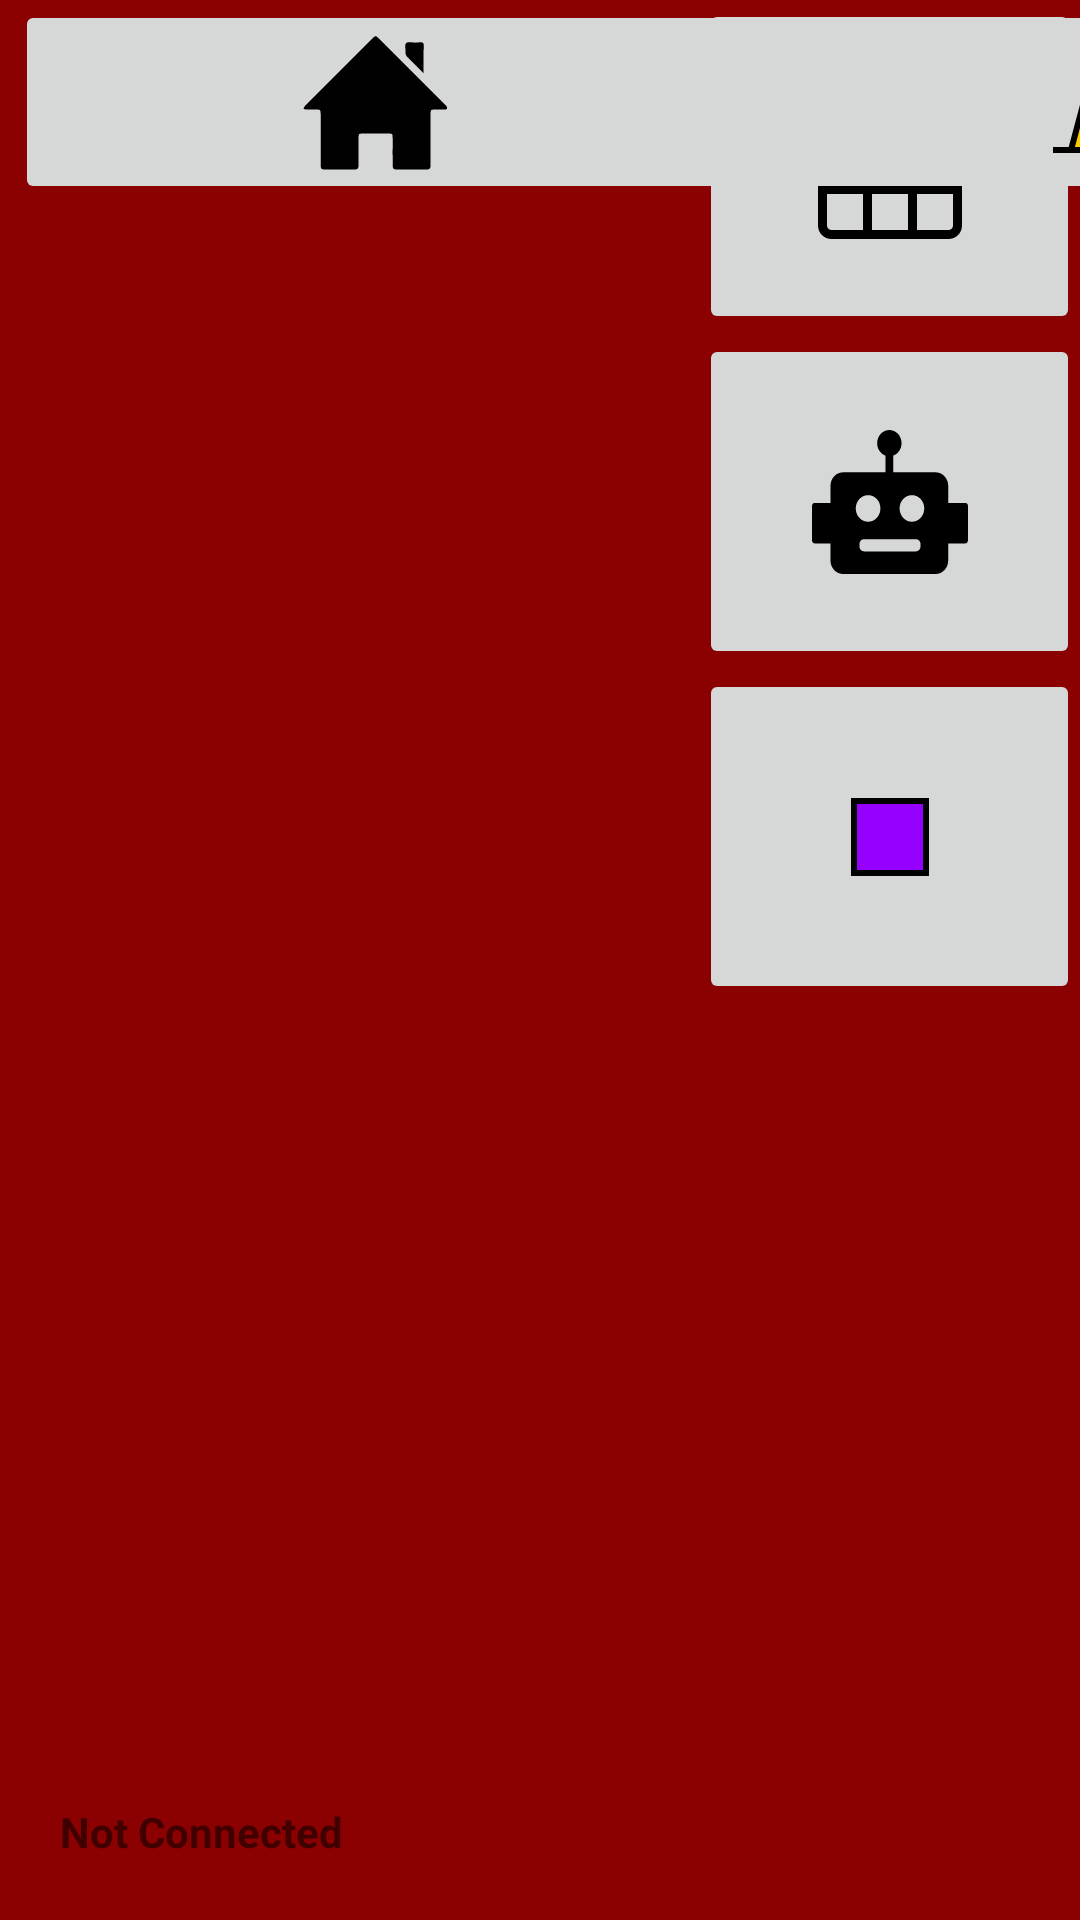

Here is an Android app screen rendered from its layout file. Give the layout XML and the strings, colors and styles it references.
<!-- AndroidManifest.xml: application theme Theme.Projectowen -->
<!-- res/layout/activity_auto.xml -->
<?xml version="1.0" encoding="utf-8"?>
<androidx.constraintlayout.widget.ConstraintLayout xmlns:android="http://schemas.android.com/apk/res/android"
    xmlns:app="http://schemas.android.com/apk/res-auto"
    xmlns:tools="http://schemas.android.com/tools"
    android:layout_width="match_parent"
    android:layout_height="match_parent"
    android:background="#8b0000"
    tools:context=".ScoringActivity">

    <LinearLayout
        android:id="@+id/linearLayout"
        android:layout_width="match_parent"
        android:layout_height="0dp"
        android:layout_marginStart="20dp"
        android:layout_marginEnd="20dp"
        android:layout_marginBottom="20dp"
        android:orientation="horizontal"
        app:layout_constraintBottom_toBottomOf="parent"
        app:layout_constraintEnd_toEndOf="parent"
        app:layout_constraintStart_toStartOf="parent">

        <TextView
            android:id="@+id/connection_status"
            android:layout_width="wrap_content"
            android:layout_height="wrap_content"
            android:layout_weight="1"
            android:textStyle="bold"
            android:text="@string/not_connected" />
    </LinearLayout>

    <LinearLayout
        android:layout_width="127dp"
        android:layout_height="439dp"
        android:layout_marginStart="-1dp"
        android:layout_marginTop="-1dp"
        app:layout_constraintStart_toStartOf="parent"
        app:layout_constraintTop_toTopOf="parent"
        android:orientation="vertical"
        app:layout_constraintBottom_toTopOf="@+id/linearLayout"
        app:layout_constraintEnd_toEndOf="parent"
        app:layout_constraintHorizontal_bias="1.0"
        app:layout_constraintVertical_bias="0.0">

        <ImageButton
            android:id="@+id/gridTab"
            android:layout_width="match_parent"
            android:layout_height="wrap_content"
            android:layout_weight="1"
            app:srcCompat="@drawable/grid" />

        <ImageButton
            android:id="@+id/autoTab"
            android:layout_width="match_parent"
            android:layout_height="wrap_content"
            android:layout_weight="1"
            app:srcCompat="@drawable/robot" />

        <ImageButton
            android:id="@+id/imageButton7"
            android:layout_width="match_parent"
            android:layout_height="wrap_content"
            android:layout_weight="1"
            app:srcCompat="@drawable/cube" />

        <View
            android:id="@+id/view"
            android:layout_width="match_parent"
            android:layout_height="60dp"
            android:layout_weight="1" />
    </LinearLayout>

    <TableRow
        android:layout_width="720dp"
        android:layout_height="136dp"
        android:layout_marginStart="5dp"
        android:layout_marginTop="1dp"
        android:orientation="horizontal"
        app:layout_constraintStart_toStartOf="parent"
        app:layout_constraintTop_toBottomOf="@+id/rollers">

        <ImageButton
            android:id="@+id/home"
            android:layout_width="74dp"
            android:layout_height="68dp"
            android:layout_weight="1"
            android:scaleType="fitCenter"
            app:srcCompat="@drawable/home" />


        <ImageButton
            android:id="@+id/ledCone"
            android:layout_width="74dp"
            android:layout_height="68dp"
            android:layout_weight="1"
            android:scaleType="fitCenter"
            app:srcCompat="@drawable/cone" />

        <ImageButton
            android:id="@+id/ledCube"
            android:layout_width="74dp"
            android:layout_height="68dp"
            android:scaleType="fitCenter"
            android:layout_weight="1"
            app:srcCompat="@drawable/cube" />
    </TableRow>

</androidx.constraintlayout.widget.ConstraintLayout>
<!-- resources referenced by this layout -->
<resources>
  <!-- drawable cone (drawable) -->
  <vector xmlns:android="http://schemas.android.com/apk/res/android"
      android:width="48dp"
      android:height="48dp"
      android:viewportWidth="24"
      android:viewportHeight="24">
    <path
        android:pathData="M12,5l-4,15l-3,0l14,0l-3,0z"
        android:strokeWidth="1"
        android:fillColor="#FFC800"
        android:strokeColor="#000000"/>
  </vector>
  <!-- drawable cube (drawable) -->
  <vector xmlns:android="http://schemas.android.com/apk/res/android"
      android:width="48dp"
      android:height="48dp"
      android:viewportWidth="24"
      android:viewportHeight="24">
    <path
        android:pathData="M6,6l0,12l12,0l0,-12z"
        android:strokeWidth="1"
        android:fillColor="#9600FF"
        android:strokeColor="#000000"/>
  </vector>
  <!-- drawable grid (drawable) -->
  <?xml version="1.0" encoding="utf-8"?>
  <vector xmlns:android="http://schemas.android.com/apk/res/android"
      android:width="48dp"
      android:height="48dp"
      android:viewportWidth="16"
      android:viewportHeight="16">
  
      <path
          android:fillColor="#000000"
          android:pathData="M0 1.5A1.5 1.5 0 0 1 1.5 0h13A1.5 1.5 0 0 1 16 1.5v13a1.5 1.5 0 0 1-1.5 1.5h-13A1.5 1.5 0 0 1 0 14.5v-13zM1.5 1a0.5 0.5 0 0 0-0.5 0.5 V5h4V1H1.5zM5 6H1v4h4V6zm1 4h4V6H6v4zm-1 1H1v3.5a0.5 0.5 0 0 0 0.5 0.5 H5v-4zm1 0v4h4v-4H6zm5 0v4h3.5a0.5 0.5 0 0 0 0.5-0.5V11h-4zm0-1h4V6h-4v4zm0-5h4V1.5a0.5 0.5 0 0 0-0.5-0.5H11v4zm-1 0V1H6v4h4z" />
  </vector>
  <!-- drawable home: vector/xml drawable (drawable, 2977 chars, omitted) -->
  <!-- drawable robot (drawable) -->
  <?xml version="1.0" encoding="utf-8"?>
  <vector xmlns:android="http://schemas.android.com/apk/res/android"
      android:width="52dp"
      android:height="48dp"
      android:viewportWidth="122.88"
      android:viewportHeight="105.21">
  
      <path
          android:fillColor="#000000"
          android:fillType="evenOdd"
          android:pathData="M63.91,18.75v12.16h33.51c5.43,0,9.87,4.44,9.87,9.87v12.47h13.42c1.19,0,2.17,0.97,2.17,2.17v25.28 c0,1.19-0.97,2.17-2.17,2.17h-13.42v12.47c0,5.43-4.44,9.87-9.87,9.87h-73c-5.43,0-9.87-4.44-9.87-9.87V82.87H2.17 C0.97,82.87,0,81.9,0,80.71V55.42c0-1.19,0.97-2.17,2.17-2.17h12.38V40.79c0-5.43,4.44-9.87,9.87-9.87h33.51V18.75 c-3.85-1.26-6.62-4.87-6.62-9.14c0-5.31,4.3-9.61,9.61-9.61c5.31,0,9.61,4.3,9.61,9.61C70.53,13.88,67.75,17.49,63.91,18.75 L63.91,18.75z M41.03,79.74h40.81c1.99,0,3.62,1.63,3.62,3.62v1.7c0,1.99-1.63,3.62-3.62,3.62H41.03c-1.99,0-3.62-1.63-3.62-3.62 v-1.7C37.41,81.36,39.04,79.74,41.03,79.74L41.03,79.74z M78.7,47.59c5.37,0,9.73,4.35,9.73,9.73c0,5.37-4.35,9.72-9.73,9.72 s-9.72-4.35-9.72-9.72C68.97,51.94,73.33,47.59,78.7,47.59L78.7,47.59z M44.18,47.59c5.37,0,9.72,4.35,9.72,9.73 c0,5.37-4.35,9.72-9.72,9.72c-5.37,0-9.72-4.35-9.72-9.72C34.46,51.94,38.81,47.59,44.18,47.59L44.18,47.59z" />
  </vector>
  <string name="not_connected">Not Connected</string>
  <style name="Theme.Projectowen" parent="Theme.MaterialComponents.DayNight.DarkActionBar">
          
          <item name="colorPrimary">@color/purple_500</item>
          <item name="colorPrimaryVariant">@color/purple_700</item>
          <item name="colorOnPrimary">@color/white</item>
          
          <item name="colorSecondary">@color/teal_200</item>
          <item name="colorSecondaryVariant">@color/teal_700</item>
          <item name="colorOnSecondary">@color/black</item>
          
          <item name="android:statusBarColor">?attr/colorPrimaryVariant</item>
          
          <item name="windowActionBar">false</item>
          <item name="windowNoTitle">true</item>
          <item name="android:windowFullscreen">true</item>
      </style>
  <color name="purple_500">#FF6200EE</color>
  <color name="purple_700">#FF3700B3</color>
  <color name="white">#FFFFFFFF</color>
  <color name="teal_200">#FF03DAC5</color>
  <color name="teal_700">#FF018786</color>
  <color name="black">#FF000000</color>
</resources>
